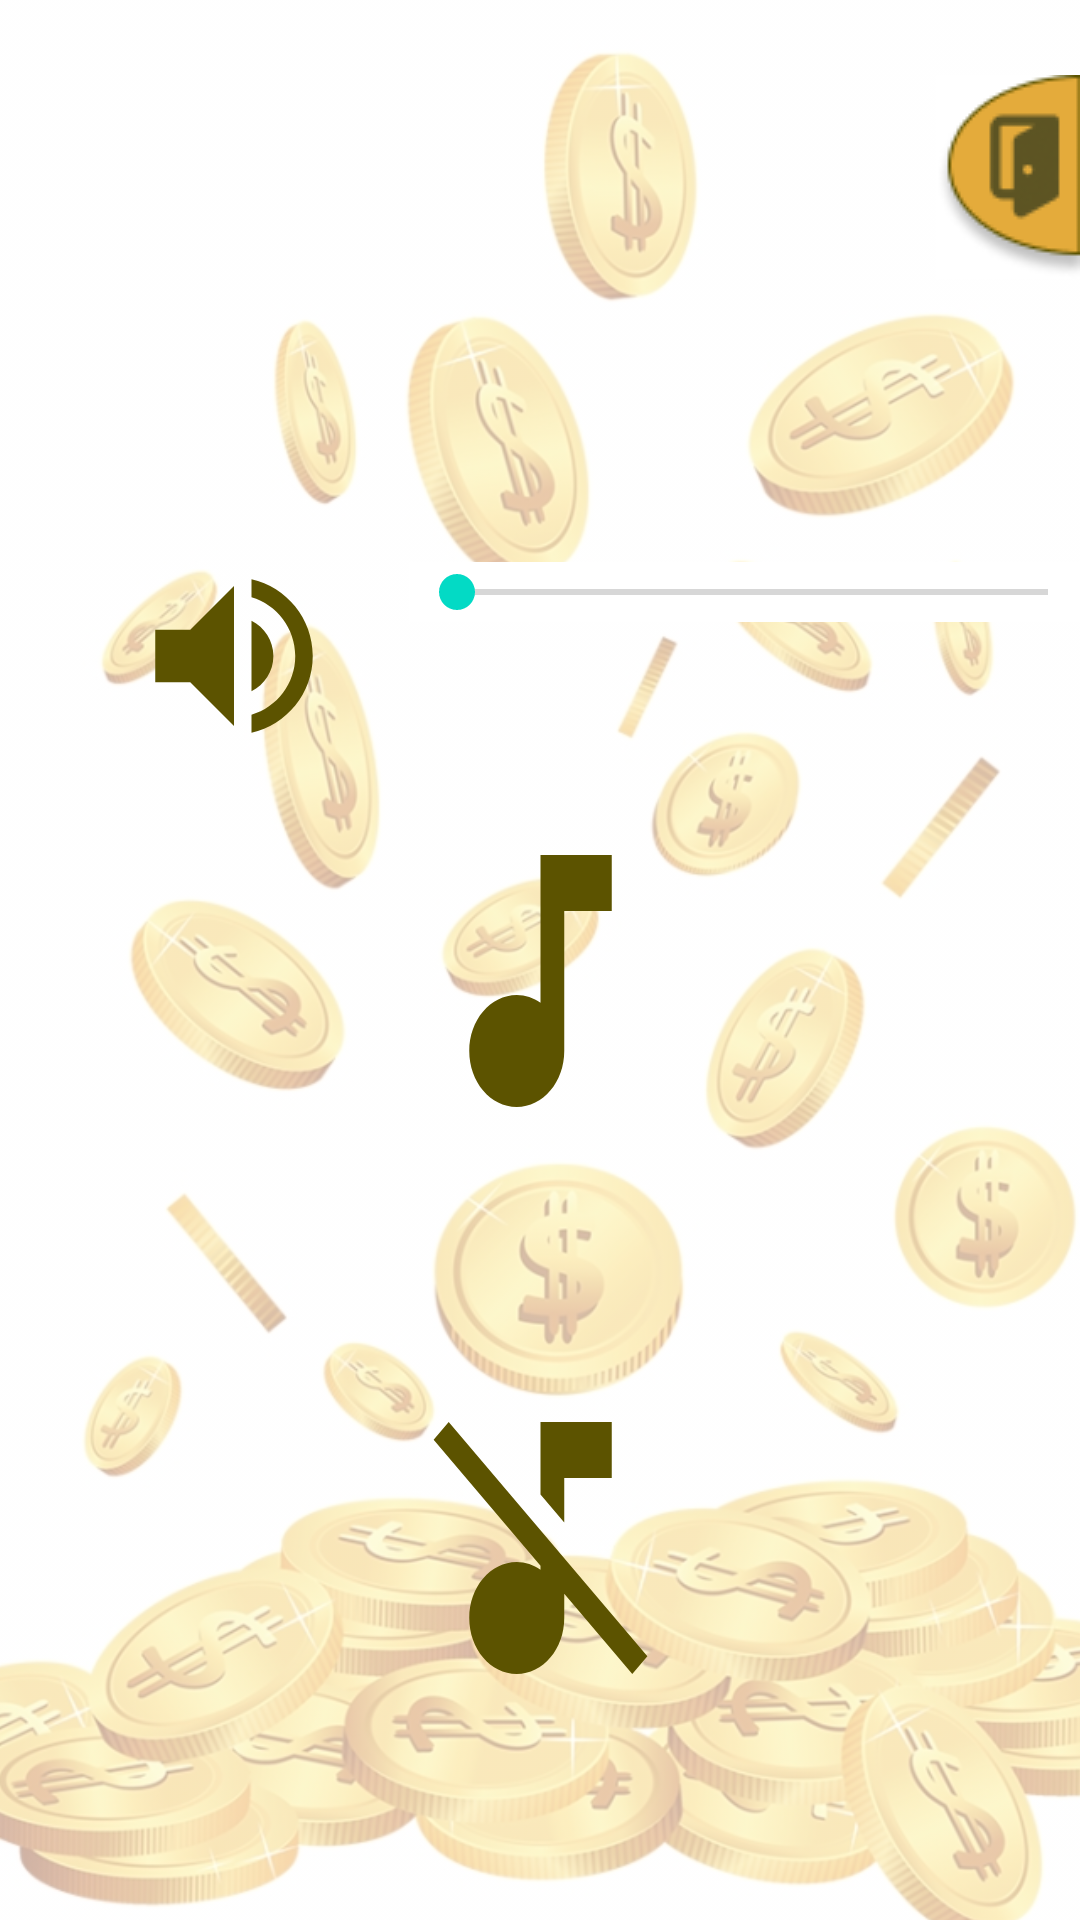

This screen was rendered from an Android layout file. Write that file and the resources it references.
<!-- AndroidManifest.xml: application theme Theme.QuizApp -->
<!-- res/layout/activity_setting.xml -->
<?xml version="1.0" encoding="utf-8"?>
<androidx.constraintlayout.widget.ConstraintLayout xmlns:android="http://schemas.android.com/apk/res/android"
    xmlns:app="http://schemas.android.com/apk/res-auto"
    xmlns:tools="http://schemas.android.com/tools"
    android:layout_width="match_parent"
    android:layout_height="match_parent"
    tools:context=".Setting">

    <ImageView
        android:id="@+id/Background"
        android:layout_width="match_parent"
        android:layout_height="match_parent"
        android:layout_marginEnd="4dp"
        android:layout_marginBottom="-40dp"
        android:alpha="0.4"
        android:contentDescription="@string/mainmenu"
        android:paddingStart="-50dp"
        android:paddingTop="25dp"
        android:paddingEnd="0dp"
        android:scaleType="centerCrop"
        android:scaleX="1.1"
        android:scaleY="1.1"
        android:src="@drawable/background"
        app:layout_constraintBottom_toBottomOf="parent"
        app:layout_constraintEnd_toEndOf="parent"
        app:layout_constraintHorizontal_bias="0.0"
        app:layout_constraintLeft_toLeftOf="parent"
        app:layout_constraintRight_toRightOf="parent"
        app:layout_constraintTop_toTopOf="parent"
        app:layout_constraintVertical_bias="0.0"
        tools:ignore="ImageContrastCheck" />

    <ImageButton
        android:id="@+id/btn_volume"
        android:layout_width="124dp"
        android:layout_height="117dp"
        android:layout_marginStart="16dp"
        android:layout_marginTop="160dp"
        android:background="@null"
        android:src="@drawable/volume"
        app:layout_constraintStart_toStartOf="parent"
        app:layout_constraintTop_toTopOf="parent"
        tools:ignore="SpeakableTextPresentCheck,SpeakableTextPresentCheck" />

    <ImageButton
        android:id="@+id/btn_exit"
        android:layout_width="wrap_content"
        android:layout_height="wrap_content"
        android:layout_marginTop="25dp"
        android:background="#fff"
        android:src="@drawable/exitbutton"
        app:layout_constraintEnd_toEndOf="parent"
        app:layout_constraintHorizontal_bias="1.0"
        app:layout_constraintStart_toStartOf="parent"
        app:layout_constraintTop_toTopOf="parent"
        tools:ignore="SpeakableTextPresentCheck,SpeakableTextPresentCheck" />

    <ImageButton
        android:id="@+id/btnMusic"
        android:layout_width="95dp"
        android:layout_height="112dp"
        android:background="@drawable/music_note_70"
        app:layout_constraintBottom_toTopOf="@+id/btn_pausemusic"
        app:layout_constraintEnd_toEndOf="parent"
        app:layout_constraintStart_toStartOf="parent"
        app:layout_constraintTop_toTopOf="parent"
        app:layout_constraintVertical_bias="0.779"
        tools:ignore="SpeakableTextPresentCheck" />

    <ImageButton
        android:id="@+id/btn_pausemusic"
        android:layout_width="95dp"
        android:layout_height="112dp"
        android:layout_marginBottom="68dp"
        android:background="@drawable/ic_baseline_music_off_24"
        app:layout_constraintBottom_toBottomOf="parent"
        app:layout_constraintEnd_toEndOf="@+id/btnMusic"
        app:layout_constraintHorizontal_bias="0.0"
        app:layout_constraintStart_toStartOf="@+id/btnMusic"
        tools:ignore="SpeakableTextPresentCheck,SpeakableTextPresentCheck" />

    <SeekBar
        android:id="@+id/seekBar"
        android:layout_width="229dp"
        android:layout_height="20dp"
        android:background="#fff"
        app:layout_constraintBottom_toBottomOf="parent"
        app:layout_constraintEnd_toEndOf="parent"
        app:layout_constraintHorizontal_bias="0.428"
        app:layout_constraintStart_toEndOf="@+id/btn_volume"
        app:layout_constraintTop_toTopOf="parent"
        app:layout_constraintVertical_bias="0.302" />

</androidx.constraintlayout.widget.ConstraintLayout>
<!-- resources referenced by this layout -->
<resources>
  <!-- drawable background: png bitmap (drawable, 301029 bytes) -->
  <!-- drawable exitbutton: png bitmap (drawable, 3029 bytes) -->
  <!-- drawable ic_baseline_music_off_24 (drawable) -->
  <vector android:height="70dp" android:tint="#5C5300"
      android:viewportHeight="24" android:viewportWidth="24"
      android:width="70dp" xmlns:android="http://schemas.android.com/apk/res/android">
      <path android:fillColor="@android:color/white" android:pathData="M4.27,3L3,4.27l9,9v0.28c-0.59,-0.34 -1.27,-0.55 -2,-0.55 -2.21,0 -4,1.79 -4,4s1.79,4 4,4 4,-1.79 4,-4v-1.73L19.73,21 21,19.73 4.27,3zM14,7h4V3h-6v5.18l2,2z"/>
  </vector>
  <!-- drawable music_note_70 (drawable) -->
  <vector android:height="70dp" android:tint="#5C5300"
      android:viewportHeight="24" android:viewportWidth="24"
      android:width="70dp" xmlns:android="http://schemas.android.com/apk/res/android">
      <path android:fillColor="@android:color/white" android:pathData="M12,3v10.55c-0.59,-0.34 -1.27,-0.55 -2,-0.55 -2.21,0 -4,1.79 -4,4s1.79,4 4,4 4,-1.79 4,-4V7h4V3h-6z"/>
  </vector>
  <!-- drawable volume (drawable) -->
  <vector android:height="70dp" android:tint="#5C5300"
      android:viewportHeight="24" android:viewportWidth="24"
      android:width="70dp" xmlns:android="http://schemas.android.com/apk/res/android">
      <path android:fillColor="@android:color/white" android:pathData="M3,9v6h4l5,5L12,4L7,9L3,9zM16.5,12c0,-1.77 -1.02,-3.29 -2.5,-4.03v8.05c1.48,-0.73 2.5,-2.25 2.5,-4.02zM14,3.23v2.06c2.89,0.86 5,3.54 5,6.71s-2.11,5.85 -5,6.71v2.06c4.01,-0.91 7,-4.49 7,-8.77s-2.99,-7.86 -7,-8.77z"/>
  </vector>
  <string name="mainmenu">mainmenu</string>
  <style name="Theme.QuizApp" parent="Theme.MaterialComponents.DayNight.DarkActionBar">
          
          <item name="colorPrimary">@color/Dark_yellow</item>
          <item name="colorPrimaryVariant">@color/Bronze_Olive</item>
          <item name="colorOnPrimary">@color/white</item>
          
          <item name="colorSecondary">@color/teal_200</item>
          <item name="colorSecondaryVariant">@color/teal_700</item>
          <item name="colorOnSecondary">@color/black</item>
          
          <item name="android:statusBarColor" tools:targetApi="l">?attr/colorPrimaryVariant</item>
          
      </style>
  <color name="Dark_yellow">#E4AB3B</color>
  <color name="Bronze_Olive">#5C5300</color>
  <color name="white">#FFFFFFFF</color>
  <color name="teal_200">#FF03DAC5</color>
  <color name="teal_700">#FF018786</color>
  <color name="black">#FF000000</color>
</resources>
